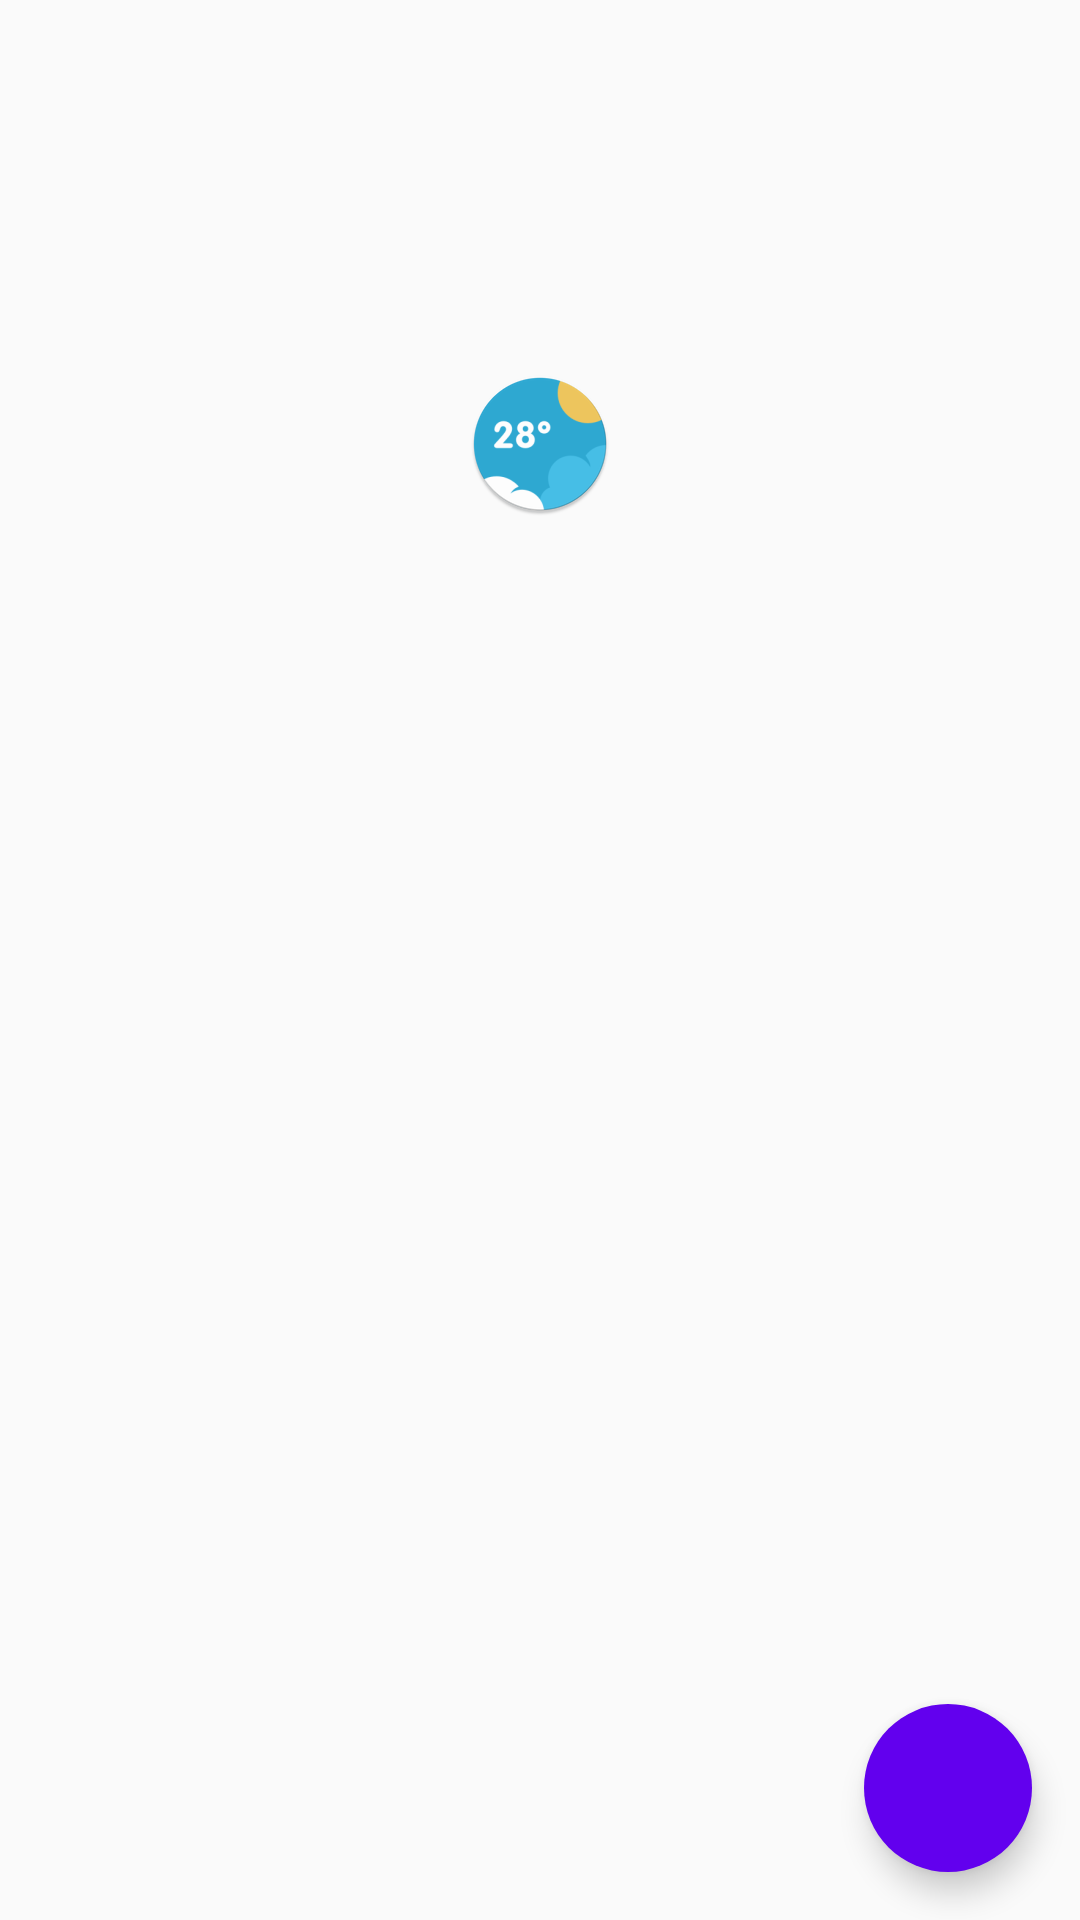

Android layout source for this screen:
<!-- AndroidManifest.xml: application theme AppTheme -->
<!-- res/layout/fragment_city.xml -->
<?xml version="1.0" encoding="utf-8"?>
<RelativeLayout xmlns:android="http://schemas.android.com/apk/res/android"
    xmlns:app="http://schemas.android.com/apk/res-auto" android:layout_width="match_parent"
    android:layout_height="match_parent"
    xmlns:tools="http://schemas.android.com/tools">

    <RelativeLayout
        android:id="@+id/empty_view"
        android:layout_width="match_parent"
        android:layout_height="match_parent"
        android:layout_alignParentLeft="true"
        android:layout_alignParentStart="true"
        android:layout_alignParentTop="true">

        <ImageView
            android:id="@+id/imageView4"
            android:layout_width="wrap_content"
            android:layout_height="wrap_content"
            android:layout_alignParentTop="true"
            android:layout_centerHorizontal="true"
            android:layout_marginTop="124dp"
            app:srcCompat="@mipmap/ic_launcher_round" />
    </RelativeLayout>

    <android.support.v7.widget.RecyclerView
        android:id="@+id/cities_recycler_view"
        android:layout_width="match_parent"
        android:layout_height="match_parent"
        tools:listitem="@layout/item_city" />

    <android.support.design.widget.FloatingActionButton
        android:id="@+id/floatingActionButton"
        android:layout_width="wrap_content"
        android:layout_height="wrap_content"
        android:layout_alignParentEnd="true"
        android:layout_alignParentBottom="true"
        android:layout_margin="16dp"
        android:backgroundTint="@color/colorPrimary"
        app:borderWidth="0dp"
        app:srcCompat="@drawable/ic_add_white_24dp"
        android:layout_alignParentRight="true"
        tools:ignore="RtlCompat" />


</RelativeLayout>
<!-- res/layout/item_city.xml (included above) -->
<?xml version="1.0" encoding="utf-8"?>
<RelativeLayout xmlns:android="http://schemas.android.com/apk/res/android"
    android:layout_width="match_parent"
    android:layout_height="wrap_content"
    xmlns:tools="http://schemas.android.com/tools"
    xmlns:card_view="http://schemas.android.com/apk/res-auto">

    <android.support.v7.widget.CardView
        android:id="@+id/card_view"
        android:layout_width="match_parent"
        android:layout_height="wrap_content"
        card_view:cardUseCompatPadding="true">

        <RelativeLayout
            android:layout_width="match_parent"
            android:layout_height="wrap_content"
            android:padding="16dp">

            <ImageView
                android:id="@+id/icon"
                android:layout_width="48dp"
                android:layout_height="48dp"
                android:src="@drawable/ic_place_black_48dp"/>

            <TextView
                android:layout_width="wrap_content"
                android:layout_height="wrap_content"
                android:id="@+id/name"
                android:layout_toRightOf="@id/icon"
                android:layout_toEndOf="@id/icon"
                android:layout_centerVertical="true"
                tools:text="Paris"/>

        </RelativeLayout>
        
    </android.support.v7.widget.CardView>
    
</RelativeLayout>
<!-- resources referenced by this layout -->
<resources>
  <!-- mipmap ic_launcher_round: png bitmap (mipmap-hdpi, 4405 bytes) -->
  <style name="AppTheme" parent="Theme.AppCompat.Light.DarkActionBar">
          
          <item name="colorPrimary">@color/colorPrimary</item>
          <item name="colorPrimaryDark">@color/colorPrimaryDark</item>
          <item name="colorAccent">@color/colorAccent</item>
      </style>
  <!-- not gathered from this repository: default colours our renderer supplied (Android Studio template values) -->
  <color name="colorPrimary">#FF6200EE</color>
  <color name="colorPrimaryDark">#FF3700B3</color>
  <color name="colorAccent">#FF03DAC5</color>
</resources>
